Image classification data set "Augmentation" (Priyanah/Cervical-Cancer-Using-Machine-Learning on GitHub). Class labels (7): carcinoma in situ, light dysplastic, moderate dysplastic, normal columnar, normal intermediate, normal superficial, severe dysplastic.

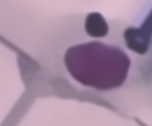
Label: light dysplastic

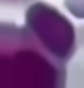
Label: carcinoma in situ

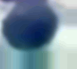
Label: normal columnar

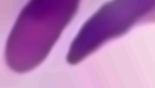
Label: severe dysplastic

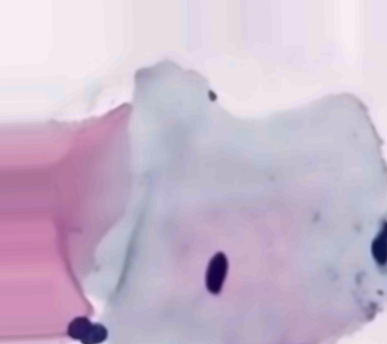
Label: normal superficial

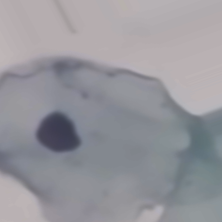
Label: normal intermediate
